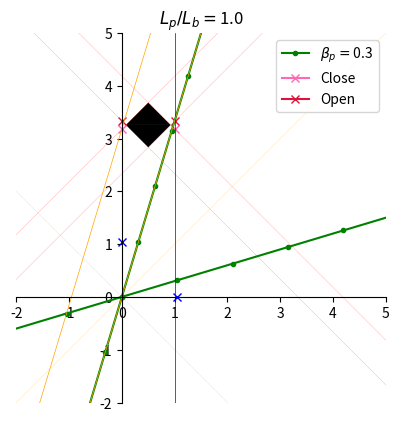

Python code for this plot:
import matplotlib.pyplot as plt
import numpy as np
import sys
L_pole = 1
L_barn = 1


# define relative speed of pole and farmer
beta_pole = 0.3
beta_farmer = 0.9

# Enables red square of death for the fly
FlyCheck = 1
# Enables the farmer x'' and t'' axes
PlotFarmer = 0

# Checks to see if rapidities are greater than 1
if abs(beta_pole) >= 1 or abs(beta_farmer) >= 1:
    sys.exit(f"\u03B2 = {beta_pole},{beta_farmer} >= 1. Lorentz factor is not defined.")

# Lorentz factor gamma for pole and farmer
g_pole = 1/np.sqrt(1 - beta_pole*beta_pole)
g_farmer = 1/np.sqrt(1 - beta_farmer*beta_farmer)

# Input x values, increase to larger value for more points on axes
num = np.arange(-50, 50+1)
# stretches the points for the S' and S'' reference frames appropriately
x_pole = g_pole*num
x_farmer = g_farmer*num
fig, ax = plt.subplots()

# Sets equal spacing, and introduces x, t grid.
ax.set_aspect('equal', adjustable='box')
# ax.grid()
# Restrict region of graph
Region = (-2, 5)
plt.ylim(Region)
plt.xlim(Region)

# Form of [Reference frame, left close, right close, left open, right open]
S_Array = [["S"], [0, L_pole/(g_pole*beta_pole)],
                  [L_barn, L_pole/(g_pole*beta_pole)],
                  [0, L_barn/beta_pole],
                  [L_barn, L_barn/beta_pole]]

S_Dash_Array = [["S\'"], [-L_pole, L_pole/beta_pole],
                         [g_pole*L_barn - L_pole,
                          L_pole/beta_pole - g_pole*beta_pole*L_barn],
                         [-g_pole*L_barn, g_pole*L_barn/beta_pole],
                         [0, g_pole*L_barn*(1/beta_pole - beta_pole)]]

S_D_Dash_Array = [["S\'\'"], [-g_farmer*beta_farmer*L_pole/(g_pole*beta_pole),
                              g_farmer*L_pole/(beta_pole*g_pole)],
                             [g_farmer*(L_barn - beta_farmer * L_pole / (g_pole*beta_pole)),
                              g_farmer*(L_pole/(g_pole*beta_pole) - beta_farmer*L_barn)],
                             [-g_farmer*beta_farmer*L_barn/beta_pole, g_farmer*L_barn/beta_pole],
                             [g_farmer*L_barn*(1 - beta_farmer/beta_pole),
                              g_farmer*L_barn*(1/beta_pole - beta_farmer)]]

# Creates a lightlike line of gradient m, through (x_0,y_0)
def CreateLightLine(m, x_0, y_0, col):
    c = y_0 - m*x_0
    ax.plot(num, m*num + c, color=col, linewidth=lightlikewidth)


# Plot Lightlike lines
lightlikewidth = 0.1
CreateLightLine(1, 0, 0, 'orange')
CreateLightLine(-1, 0, 0, 'orange')

# This mess of code produces the light-like lines and red square for the fly
if FlyCheck == 1:
    CreateLightLine(1, S_Array[1][0], S_Array[1][1], 'red')
    CreateLightLine(-1, S_Array[2][0], S_Array[2][1], 'red')
    CreateLightLine(-1, S_Array[3][0], S_Array[3][1], 'red')
    CreateLightLine(1, S_Array[4][0], S_Array[4][1], 'red')
    SquareTop = [L_barn/2, L_barn/2 + S_Array[1][1]]
    SquareLeft = [(-S_Array[1][1]+S_Array[3][1])/2, (S_Array[1][1]+S_Array[3][1])/2]
    SquareRight = [L_barn+(S_Array[2][1]-S_Array[3][1])/2, (S_Array[1][1]+S_Array[3][1])/2]
    SquareBot = [L_barn/2, -L_barn/2+S_Array[4][1]]
    if L_pole < np.sqrt((1-beta_pole)/(1+beta_pole)):
        squarecolor = 'r'
    else:
        squarecolor = 'black'
    plt.fill([SquareTop[0], SquareLeft[0], SquareRight[0]],
             [SquareTop[1], SquareLeft[1], SquareRight[1]], squarecolor)
    plt.fill([SquareBot[0], SquareLeft[0], SquareRight[0]],
             [SquareBot[1], SquareLeft[1], SquareRight[1]], squarecolor)

# Plot x' axis
ax.plot(x_pole, beta_pole*x_pole,
        color='green', marker='.',
        label=r"$\beta_p=$"+f"{np.round(beta_pole,2)}")

# Plot points at (gamma,0) and (0,gamma).
ax.plot(g_pole, 0, marker='x', color='blue')
ax.plot(0, g_pole, marker='x', color='blue')

# Doors shut
ax.plot(0, L_pole/(g_pole*beta_pole), marker='x', color='hotpink', label='Close')
ax.plot(L_barn, L_pole/(g_pole*beta_pole), marker='x', color='hotpink')

# Doors open

ax.plot(0, L_barn/(beta_pole), marker='x', color='crimson', label='Open')
ax.plot(L_barn, L_barn/(beta_pole), marker='x', color='crimson')

# Plot t' axis
ax.plot(x_pole*beta_pole, x_pole, color='green', marker='.')


if PlotFarmer == 1:
    # Plot x'' axis
    ax.plot(x_farmer, beta_farmer*x_farmer,
            color='purple', marker='.',
            label=r"$\beta_f=$"+f"{np.round(beta_farmer,2)}")
    # Plot t'' axis
    ax.plot(x_farmer*beta_farmer, x_farmer, color='purple', marker='.')

# Place y axis at zero
ax.spines['left'].set_position('zero')
# Place x axis at zero
ax.spines['bottom'].set_position('zero')
# Remove right line of graph
ax.spines['right'].set_color('none')
# Remove top line of graph
ax.spines['top'].set_color('none')

worldlinewidth = 0.5
# Plot barn back and front
plt.axvline(0, color='blue', linewidth=worldlinewidth)
plt.axvline(L_barn, color='blue', linewidth=worldlinewidth)

# Plot pole front and back
plt.plot(x_pole - L_pole/g_pole, x_pole/beta_pole,
         color='orange', linewidth=worldlinewidth)
plt.plot(x_pole, x_pole/beta_pole, color='orange', linewidth=worldlinewidth)
plt.title(r"$L_p/L_b=$"+f"{round(L_pole/L_barn,3)}")
plt.legend()
# Saves as a high quality png
plt.savefig("MinkowskiDiagram.png", dpi=1000,
            bbox_inches='tight', pad_inches=0.0)
# Saves as high quality pdf
plt.savefig("MinkowskiDiagram.pdf", bbox_inches='tight', pad_inches=0.0)
plt.show()

# Defines a matrix of all events.
Event_Matrix = [S_Array, S_Dash_Array, S_D_Dash_Array]

# Outputs into the console the reference frame and spacetime event coords
for X in Event_Matrix:
    event_names = ['LC', 'RC', 'LO', 'RO']
    alist = [X[1][1], X[2][1], X[3][1], X[4][1]]
    alist, event_names = zip(*sorted(zip(alist, event_names)))
    print(f"In reference frame {X[0]}")
    print(f"Left Close  {X[1]}")
    print(f"Right Close {X[2]}")
    print(f"Left Open   {X[3]}")
    print(f"Right Open  {X[4]}")
    print(event_names)
    print()
